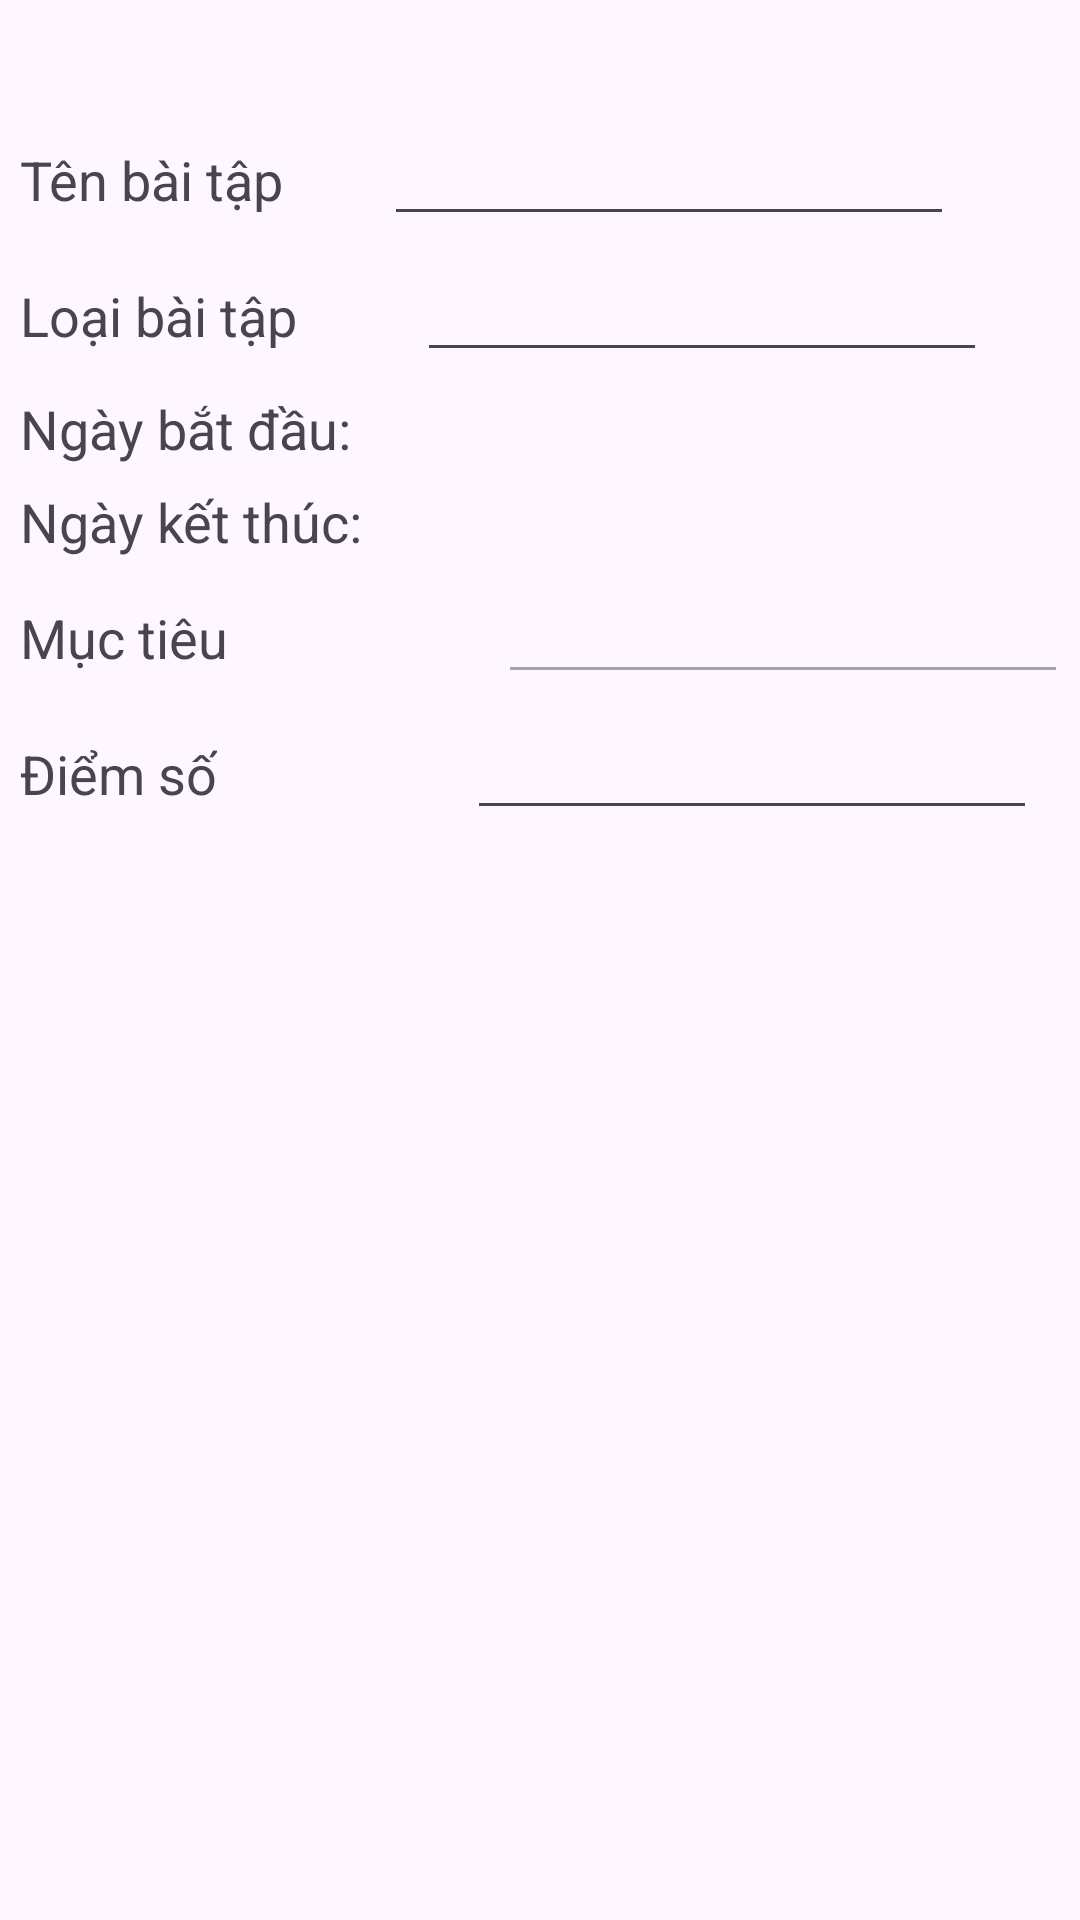

Android layout source for this screen:
<!-- AndroidManifest.xml: application theme Theme.N15_20242IT6029001_UDTheoDoiSucKhoeDienTu -->
<!-- res/layout/nhs_edit_exercise_plan.xml -->
<?xml version="1.0" encoding="utf-8"?>
<androidx.constraintlayout.widget.ConstraintLayout xmlns:android="http://schemas.android.com/apk/res/android"
    xmlns:app="http://schemas.android.com/apk/res-auto"
    xmlns:tools="http://schemas.android.com/tools"
    android:layout_width="match_parent"
    android:layout_height="match_parent">

    <LinearLayout
        android:layout_width="match_parent"
        android:layout_height="match_parent"
        android:orientation="vertical"
        android:layout_marginLeft="20px"
        android:layout_marginTop="40dp">

        <TableRow
            android:layout_width="match_parent"
            android:layout_height="wrap_content">

            <TextView
                android:id="@+id/textView"
                android:layout_width="wrap_content"
                android:layout_height="wrap_content"
                android:text="Tên bài tập"
                android:textSize="@dimen/label_large"/>

            <EditText
                android:id="@+id/editNamess"
                android:layout_width="wrap_content"
                android:layout_height="wrap_content"
                android:ems="10"
                android:inputType="text"
                android:text=""
                android:textSize="@dimen/content_large"
                android:layout_marginLeft="100px"/>
        </TableRow>
        <TableRow
            android:layout_marginTop="20px"
            android:layout_width="match_parent"
            android:layout_height="wrap_content">

            <TextView
                android:id="@+id/textView2"
                android:layout_width="wrap_content"
                android:layout_height="wrap_content"
                android:text="Loại bài tập"
                android:textSize="@dimen/label_large"/>

            <EditText
                android:id="@+id/editTypess"
                android:layout_width="wrap_content"
                android:layout_height="wrap_content"
                android:ems="10"
                android:inputType="text"
                android:text=""
                android:textSize="@dimen/content_large"
                android:layout_marginLeft="120px"/>
        </TableRow>
        <TableRow
            android:layout_marginTop="20px"
            android:layout_width="match_parent"
            android:layout_height="wrap_content">

            <TextView
                android:id="@+id/textView7"
                android:layout_width="wrap_content"
                android:layout_height="wrap_content"
                android:text="Ngày bắt đầu: "
                android:textSize="@dimen/label_large"/>

            <TextView
                android:id="@+id/txtStartTimes"
                android:layout_width="150dp"
                android:layout_height="wrap_content"
                android:text=""
                android:textSize="@dimen/content_large"
                android:layout_marginLeft="10dp"/>

            <ImageButton
                android:id="@+id/btnStarts"
                android:layout_width="wrap_content"
                android:layout_height="match_parent"
                android:layout_marginLeft="10dp"
                android:src="@drawable/date"
                android:background="#C8E9C3"
                />

        </TableRow>
        <TableRow
            android:layout_marginTop="20px"
            android:layout_width="match_parent"
            android:layout_height="wrap_content">

            <TextView
                android:id="@+id/textView19"
                android:layout_width="wrap_content"
                android:layout_height="wrap_content"
                android:text="Ngày kết thúc: "
                android:textSize="@dimen/label_large"/>

            <TextView
                android:id="@+id/txtFinishTimes"
                android:layout_width="150dp"
                android:layout_height="wrap_content"
                android:text=""
                android:textSize="@dimen/content_large"
                android:layout_marginLeft="10dp"/>
            />

            <ImageButton
                android:id="@+id/btnFinishs"
                android:layout_width="wrap_content"
                android:layout_height="match_parent"
                android:src="@drawable/date"
                android:layout_marginLeft="10dp"
                android:background="#C8E9C3"/>

        </TableRow>
        <TableRow
            android:layout_marginTop="20px"
            android:layout_width="match_parent"
            android:layout_height="wrap_content">

            <TextView
                android:id="@+id/textView4"
                android:layout_width="wrap_content"
                android:layout_height="wrap_content"
                android:text="Mục tiêu"
                android:textSize="@dimen/label_large"/>

            <EditText
                android:id="@+id/editGoalss"
                android:layout_width="wrap_content"
                android:layout_height="wrap_content"
                android:ems="10"
                android:inputType="text"
                android:text=""
                android:textSize="@dimen/content_large"
                android:enabled="false"
                android:layout_marginLeft="270px"/>
        </TableRow>
        <TableRow
            android:layout_marginTop="20px"
            android:layout_width="match_parent"
            android:layout_height="wrap_content">

            <TextView
                android:id="@+id/textView5"
                android:layout_width="wrap_content"
                android:layout_height="wrap_content"
                android:text="Điểm số"
                android:textSize="@dimen/label_large"/>

            <EditText
                android:id="@+id/editScoress"
                android:layout_width="wrap_content"
                android:layout_height="wrap_content"
                android:ems="10"
                android:inputType="text"
                android:text=""
                android:textSize="@dimen/content_large"
                android:layout_marginLeft="250px"/>
        </TableRow>


    </LinearLayout>
</androidx.constraintlayout.widget.ConstraintLayout>
<!-- resources referenced by this layout -->
<resources>
  <dimen name="content_large">16sp</dimen>
  <dimen name="label_large">18sp</dimen>
  <style name="Theme.N15_20242IT6029001_UDTheoDoiSucKhoeDienTu" parent="Base.Theme.N15_20242IT6029001_UDTheoDoiSucKhoeDienTu" />
  <style name="Base.Theme.N15_20242IT6029001_UDTheoDoiSucKhoeDienTu" parent="Theme.Material3.DayNight.NoActionBar">
          
          
      </style>
</resources>
